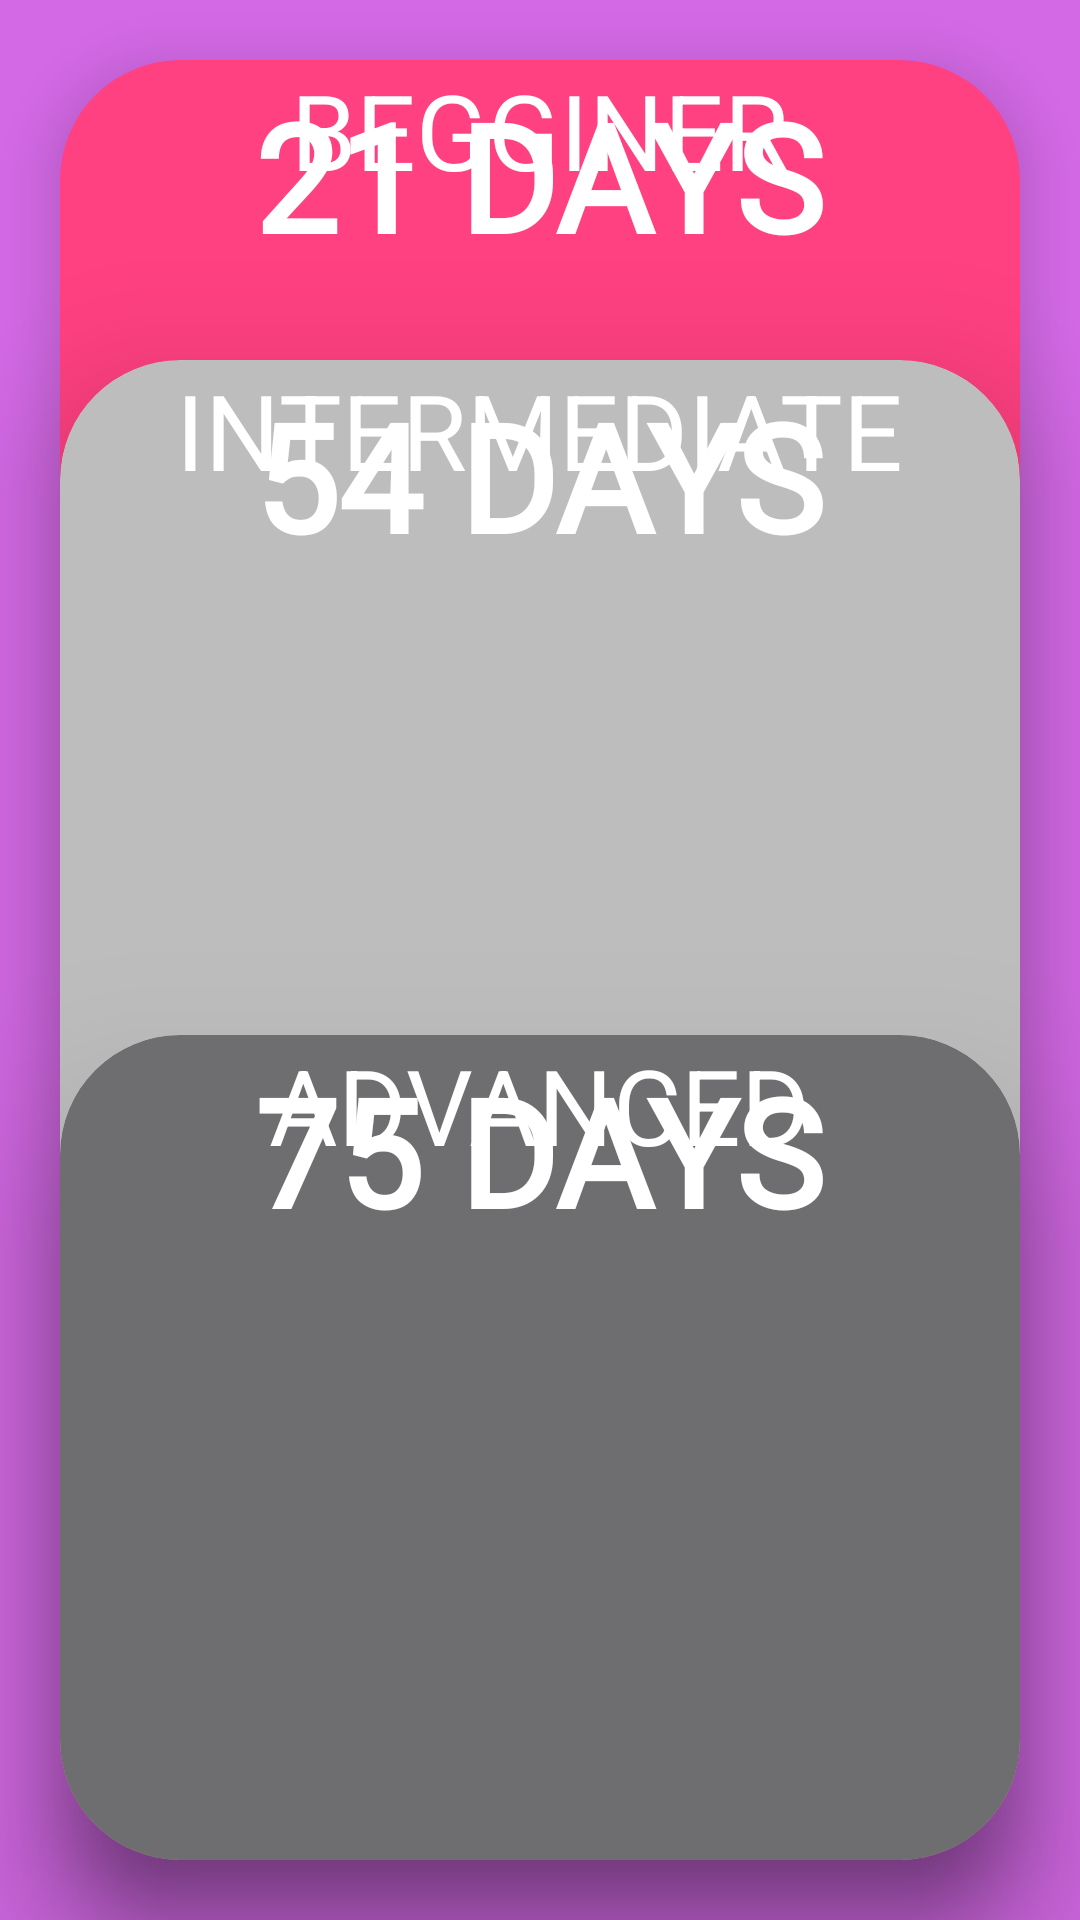

This screen was rendered from an Android layout file. Write that file and the resources it references.
<!-- AndroidManifest.xml: application theme Theme.VOID -->
<!-- res/layout/activity_main4.xml -->
<?xml version="1.0" encoding="utf-8"?>
<androidx.constraintlayout.widget.ConstraintLayout xmlns:android="http://schemas.android.com/apk/res/android"
    xmlns:app="http://schemas.android.com/apk/res-auto"
    xmlns:tools="http://schemas.android.com/tools"
    android:layout_width="match_parent"
    android:layout_height="match_parent"
    tools:context=".MainActivity4">
    <ImageView
        android:layout_width="match_parent"
        android:layout_height="match_parent"
        android:background="#D469E6"/>

    <androidx.cardview.widget.CardView
        android:id="@+id/cardView1"
        android:layout_width="match_parent"
        android:layout_height="600dp"
        android:layout_margin="20dp"
        app:cardBackgroundColor="#FF4081"
        app:cardCornerRadius="40dp"
        android:outlineSpotShadowColor="@color/black"
        android:outlineAmbientShadowColor="@color/black"
        app:layout_constraintTop_toTopOf="parent"
        tools:layout_editor_absoluteX="20dp"
        app:cardElevation="12dp">


        <TextView
            android:layout_width="wrap_content"
            android:layout_height="wrap_content"
            android:layout_gravity="center_horizontal"
            android:fadingEdge="vertical"
            android:fontFamily="@font/bungee"
            android:padding="5dp"
            android:text="21 DAYS"
            android:textColor="@color/white"
            android:textFontWeight="1000"
            android:textSize="50dp"

            />

        <TextView
            android:layout_width="wrap_content"
            android:layout_height="wrap_content"
            android:layout_gravity="top|center_horizontal"
            android:fontFamily="sans-serif"
            android:text="BEGGINER"
            android:textColor="@color/white"
            android:textSize="35dp"/>

    </androidx.cardview.widget.CardView>


    <androidx.cardview.widget.CardView
        android:id="@+id/cardView2"
        android:layout_width="match_parent"
        android:layout_height="500dp"
        android:layout_margin="20dp"
        app:cardBackgroundColor="#BDBDBD"
        app:cardCornerRadius="40dp"
        android:outlineSpotShadowColor="@color/black"
        android:outlineAmbientShadowColor="@color/black"
        app:layout_constraintBottom_toBottomOf="parent"
        tools:layout_editor_absoluteX="20dp"
        app:cardElevation="25dp">

        <TextView
            android:layout_width="wrap_content"
            android:layout_height="wrap_content"
            android:layout_gravity="center_horizontal"
            android:fadingEdge="vertical"
            android:fontFamily="@font/bungee"
            android:padding="5dp"
            android:text="54 DAYS"
            android:textColor="@color/white"
            android:textFontWeight="1000"
            android:textSize="50dp"

            />
        <TextView
            android:layout_width="wrap_content"
            android:layout_height="wrap_content"
            android:layout_gravity="top|center_horizontal"
            android:fontFamily="sans-serif"
            android:text="INTERMEDIATE"
            android:textColor="@color/white"
            android:textSize="35dp"/>
        <ImageView
            android:layout_margin="100dp"
            android:layout_width="match_parent"
            android:layout_height="70dp"
            android:src="@drawable/baseline_lock_24"/>
    </androidx.cardview.widget.CardView>

    <androidx.cardview.widget.CardView
        android:id="@+id/cardView3"
        android:layout_width="match_parent"
        android:layout_height="275dp"
        android:layout_margin="20dp"
        app:cardBackgroundColor="#6E6E70"
        app:cardCornerRadius="40dp"

        app:layout_constraintBottom_toBottomOf="parent"
        tools:layout_editor_absoluteX="20dp"
        app:cardElevation="35dp"
        android:outlineSpotShadowColor="@color/black"
        android:outlineAmbientShadowColor="@color/black">

        <TextView
            android:layout_width="wrap_content"
            android:layout_height="wrap_content"
            android:layout_gravity="center_horizontal"
            android:fadingEdge="vertical"
            android:fontFamily="@font/bungee"
            android:padding="5dp"
            android:text="75 DAYS"
            android:textColor="@color/white"
            android:textFontWeight="1000"
            android:textSize="50dp"

            />
        <TextView
            android:layout_width="wrap_content"
            android:layout_height="wrap_content"
            android:layout_gravity="top|center_horizontal"
            android:fontFamily="sans-serif"
            android:text="ADVANCED"
            android:textColor="@color/white"
            android:textSize="35dp"/>
        <ImageView
            android:layout_margin="100dp"
            android:layout_width="match_parent"
            android:layout_height="70dp"
            android:src="@drawable/baseline_lock_24"/>

    </androidx.cardview.widget.CardView>

</androidx.constraintlayout.widget.ConstraintLayout>
<!-- resources referenced by this layout -->
<resources>
  <style name="Theme.VOID" parent="Theme.AppCompat" />
  <!-- not gathered from this repository: default colours our renderer supplied (Android Studio template values) -->
  <color name="black">#FF000000</color>
  <color name="white">#FFFFFFFF</color>
</resources>
